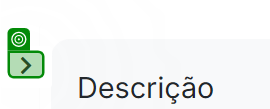
Task: Processo utilizado para extrair informações referente ao conjunto de dados de CNPJ do Portal Dados Abertos
Workflow: InitAllApplications

Step 1: check the text in window 'Portal de Dados Abertos' (chrome.exe)

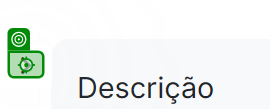
Step 2: click on the text in window 'Portal de Dados Abertos' (chrome.exe)

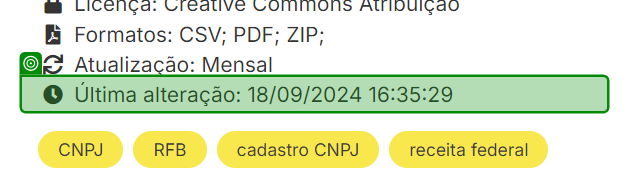
Step 3: get-text from the element '*alteração:*' in window 'Portal de Dados Abertos' (chrome.exe)
